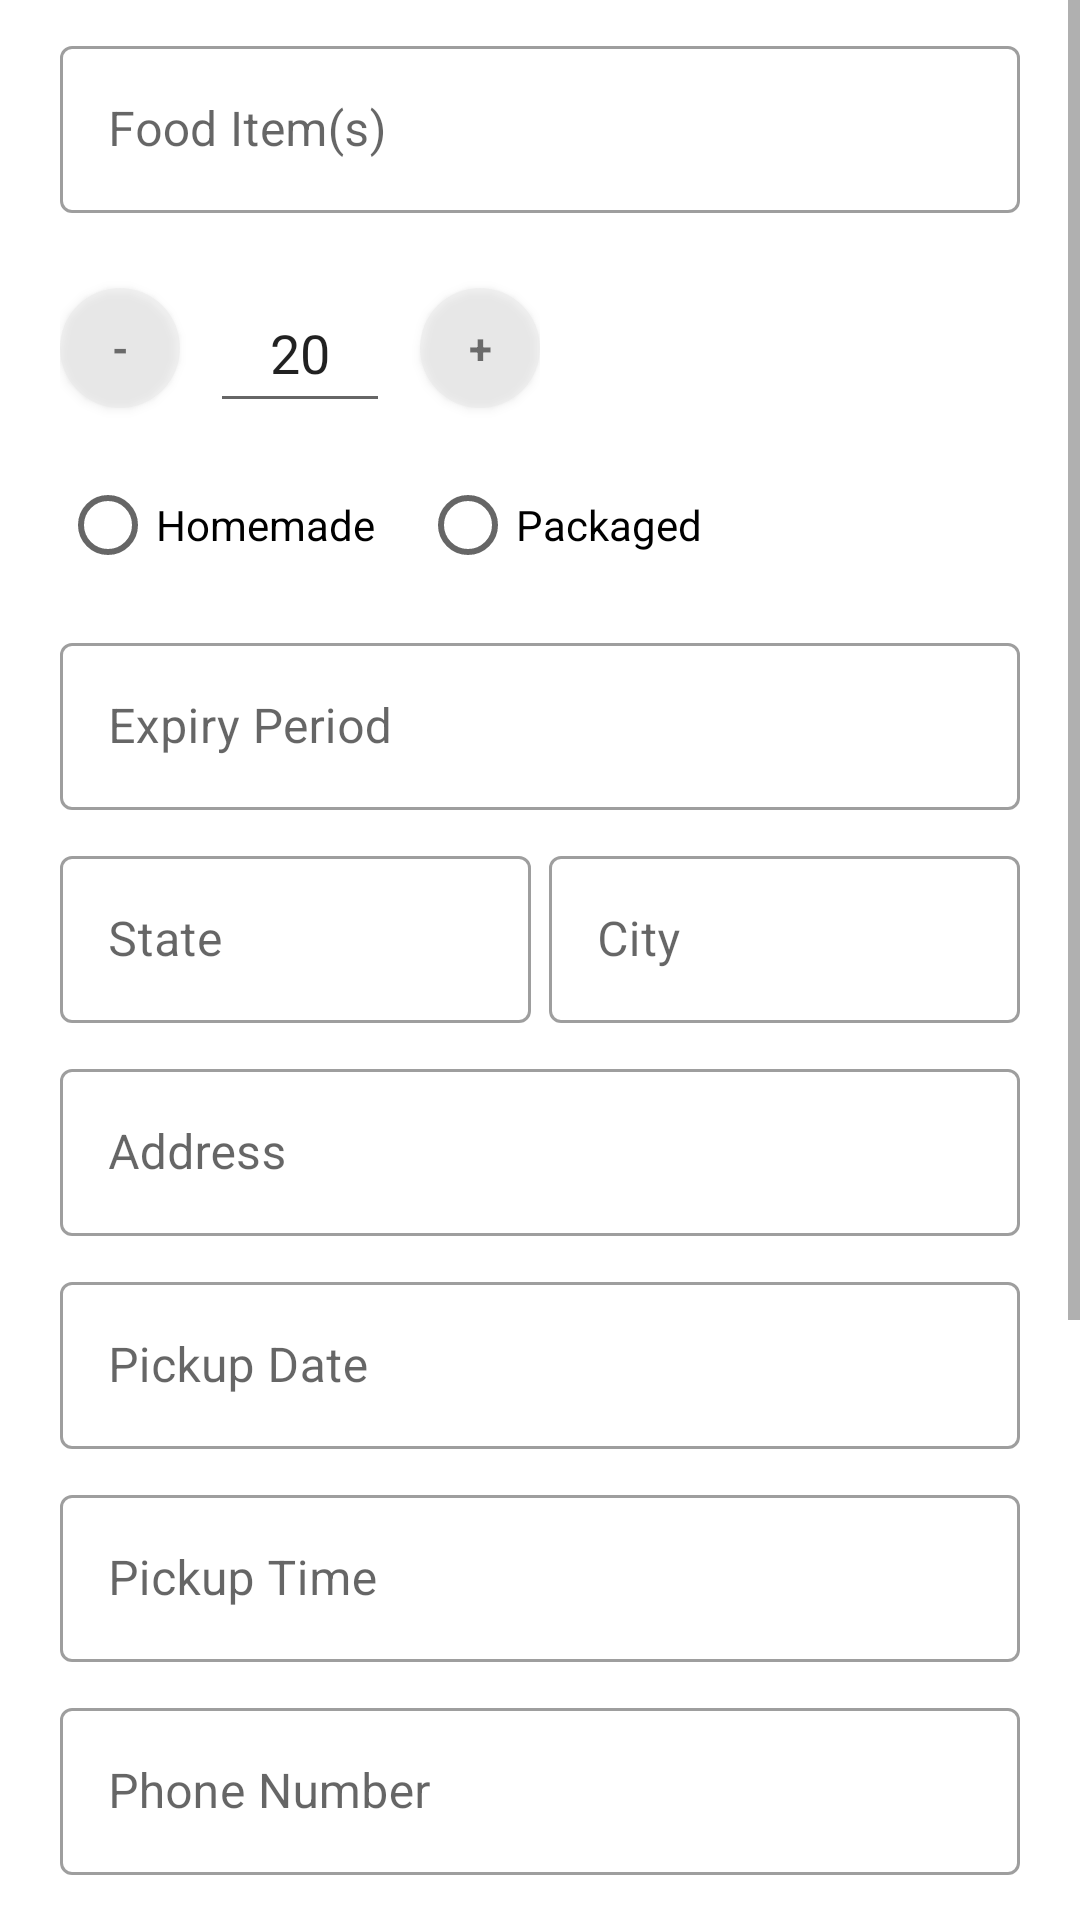

Layout XML and referenced resources for this Android screen:
<!-- AndroidManifest.xml: application theme AppTheme -->
<!-- res/layout/activity_details.xml -->
<?xml version="1.0" encoding="utf-8"?>
<ScrollView
    xmlns:android="http://schemas.android.com/apk/res/android"
    xmlns:app="http://schemas.android.com/apk/res-auto"
    xmlns:tools="http://schemas.android.com/tools"
    android:layout_width="match_parent"
    android:layout_height="match_parent"
    android:fillViewport="true"
    tools:context=".Details">

    <RelativeLayout
        android:layout_width="match_parent"
        android:layout_height="match_parent"
        android:layout_marginHorizontal="20dp">

        <com.google.android.material.textfield.TextInputLayout
            android:id="@+id/textlayout_title"
            android:layout_width="match_parent"
            android:layout_height="wrap_content"
            android:hint="Food Item(s)"
            android:layout_marginTop="10dp"
            style="@style/Widget.MaterialComponents.TextInputLayout.OutlinedBox">

            <com.google.android.material.textfield.TextInputEditText
                android:id="@+id/title_editText"
                android:layout_width="match_parent"
                android:layout_height="wrap_content"
                android:inputType="textCapWords" />
        </com.google.android.material.textfield.TextInputLayout>

        <LinearLayout
            android:id="@+id/linearLayout_Quantity"
            android:layout_width="wrap_content"
            android:layout_height="wrap_content"
            android:layout_marginTop="20dp"
            android:orientation="horizontal"
            android:layout_below="@+id/textlayout_title">

            <TextView
                android:id="@+id/minus"
                android:layout_width="40dp"
                android:layout_height="40dp"
                android:layout_gravity="center"
                android:layout_marginEnd="10dp"
                android:background="@drawable/circular_shape_bg"
                android:elevation="2dp"
                android:gravity="center"
                android:text="-"
                android:textStyle="bold" />

            <EditText
                android:id="@+id/quantity_et"
                android:layout_width="60dp"
                android:layout_height="50dp"
                android:layout_gravity="center"
                android:ems="10"
                android:gravity="center"
                android:inputType="number"
                android:text="20" />

            <TextView
                android:id="@+id/add"
                android:layout_width="40dp"
                android:layout_height="40dp"
                android:layout_gravity="center"
                android:layout_marginStart="10dp"
                android:background="@drawable/circular_shape_bg"
                android:elevation="2dp"
                android:gravity="center"
                android:text="+"
                android:textStyle="bold" />
        </LinearLayout>

        <RadioGroup
            android:id="@+id/radioGroup"
            android:layout_width="match_parent"
            android:layout_height="wrap_content"
            android:orientation="horizontal"
            android:layout_marginTop="10dp"
            android:layout_below="@+id/linearLayout_Quantity">

            <RadioButton
                android:id="@+id/homemade"
                android:layout_width="wrap_content"
                android:layout_height="wrap_content"
                android:text="Homemade" />

            <RadioButton
                android:id="@+id/packaged"
                android:layout_width="wrap_content"
                android:layout_height="wrap_content"
                android:layout_marginStart="15dp"
                android:text="Packaged" />
        </RadioGroup>


        <com.google.android.material.textfield.TextInputLayout
            android:id="@+id/textlayout_expiry"
            android:layout_width="match_parent"
            android:layout_height="wrap_content"
            android:hint="Expiry Period"
            android:layout_marginTop="10dp"
            style="@style/Widget.MaterialComponents.TextInputLayout.OutlinedBox"
            android:layout_below="@+id/radioGroup">

            <com.google.android.material.textfield.TextInputEditText
                android:id="@+id/expiry_editText"
                android:layout_width="match_parent"
                android:layout_height="wrap_content"
                android:inputType="datetime" />

        </com.google.android.material.textfield.TextInputLayout>

        <LinearLayout
            android:id="@+id/linear_state_city"
            android:layout_width="match_parent"
            android:layout_height="wrap_content"
            android:orientation="horizontal"
            android:layout_below="@+id/textlayout_expiry">

            
            <com.google.android.material.textfield.TextInputLayout
                android:id="@+id/textlayout_state"
                android:layout_width="0dp"
                android:layout_weight="1"
                android:layout_height="wrap_content"
                android:hint="State"
                android:layout_marginTop="10dp"
                android:layout_marginEnd="3dp"
                style="@style/Widget.MaterialComponents.TextInputLayout.OutlinedBox">

                <com.google.android.material.textfield.TextInputEditText
                    android:id="@+id/state_editText"
                    android:layout_width="match_parent"
                    android:layout_height="wrap_content"
                    android:inputType="textCapWords" />

            </com.google.android.material.textfield.TextInputLayout>

            
            <com.google.android.material.textfield.TextInputLayout
                android:id="@+id/textlayout_city"
                android:layout_width="0dp"
                android:layout_weight="1"
                android:layout_height="wrap_content"
                android:hint="City"
                android:layout_marginTop="10dp"
                android:layout_marginStart="3dp"
                style="@style/Widget.MaterialComponents.TextInputLayout.OutlinedBox">

                <com.google.android.material.textfield.TextInputEditText
                    android:id="@+id/city_editText"
                    android:layout_width="match_parent"
                    android:layout_height="wrap_content"
                    android:inputType="textCapWords" />

            </com.google.android.material.textfield.TextInputLayout>
        </LinearLayout>

        
        <com.google.android.material.textfield.TextInputLayout
            android:id="@+id/textlayout_address"
            android:layout_width="match_parent"
            android:layout_height="wrap_content"
            android:hint="Address"
            android:layout_marginTop="10dp"
            style="@style/Widget.MaterialComponents.TextInputLayout.OutlinedBox"
            android:layout_below="@+id/linear_state_city">

            <com.google.android.material.textfield.TextInputEditText
                android:id="@+id/address_editText"
                android:layout_width="match_parent"
                android:layout_height="wrap_content"
                android:inputType="textCapWords" />

        </com.google.android.material.textfield.TextInputLayout>

        
        <com.google.android.material.textfield.TextInputLayout
            android:id="@+id/textlayout_date"
            android:layout_width="match_parent"
            android:layout_height="wrap_content"
            android:hint="Pickup Date"
            android:layout_marginTop="10dp"
            style="@style/Widget.MaterialComponents.TextInputLayout.OutlinedBox"
            android:layout_below="@+id/textlayout_address">

            <com.google.android.material.textfield.TextInputEditText
                android:id="@+id/pickupDate_editText"
                android:layout_width="match_parent"
                android:layout_height="wrap_content"
                android:inputType="date" />

        </com.google.android.material.textfield.TextInputLayout>

        
        <com.google.android.material.textfield.TextInputLayout
            android:id="@+id/textlayout_time"
            android:layout_width="match_parent"
            android:layout_height="wrap_content"
            android:hint="Pickup Time"
            android:layout_marginTop="10dp"
            style="@style/Widget.MaterialComponents.TextInputLayout.OutlinedBox"
            android:layout_below="@+id/textlayout_date">

            <com.google.android.material.textfield.TextInputEditText
                android:id="@+id/pickupTime_editText"
                android:layout_width="match_parent"
                android:layout_height="wrap_content"
                android:inputType="time" />

        </com.google.android.material.textfield.TextInputLayout>

        
        <com.google.android.material.textfield.TextInputLayout
            android:id="@+id/textlayout_phone_no"
            android:layout_width="match_parent"
            android:layout_height="wrap_content"
            android:hint="Phone Number"
            android:layout_marginTop="10dp"
            style="@style/Widget.MaterialComponents.TextInputLayout.OutlinedBox"
            android:layout_below="@+id/textlayout_time">

            <com.google.android.material.textfield.TextInputEditText
                android:id="@+id/phone_editText"
                android:layout_width="match_parent"
                android:layout_height="wrap_content"
                android:inputType="number" />

        </com.google.android.material.textfield.TextInputLayout>

        <TextView
            android:id="@+id/photos_textview"
            android:layout_width="wrap_content"
            android:layout_height="wrap_content"
            android:layout_below="@+id/textlayout_phone_no"
            android:layout_marginTop="30dp"
            android:fontFamily="@font/roboto_bold"
            android:text="Photos"
            android:textSize="16sp" />

        <ImageView
            android:id="@+id/capturedImageView"
            android:layout_width="100dp"
            android:layout_height="100dp"
            android:layout_below="@+id/photos_textview"
            android:layout_marginTop="10dp"
            app:srcCompat="@drawable/food" />

        <CheckBox
            android:id="@+id/checkBox"
            android:layout_width="wrap_content"
            android:layout_height="wrap_content"
            android:layout_below="@+id/capturedImageView"
            android:layout_marginTop="30dp"
            android:fontFamily="@font/roboto_light"
            android:gravity="start"
            android:paddingStart="5dp"
            android:text="I assure that the food quality and hygiene is maintained"
            android:textSize="14sp" />

        <Button
            android:id="@+id/submitBtn"
            android:layout_width="wrap_content"
            android:layout_height="wrap_content"
            android:layout_below="@+id/checkBox"
            android:layout_centerHorizontal="true"
            android:layout_marginTop="30dp"
            android:layout_marginBottom="20dp"
            android:gravity="center"
            android:text="Submit" />

    </RelativeLayout>
</ScrollView>
<!-- resources referenced by this layout -->
<resources>
  <!-- drawable circular_shape_bg (drawable) -->
  <?xml version="1.0" encoding="utf-8"?>
  <shape xmlns:android="http://schemas.android.com/apk/res/android"
      android:shape="oval">
      <solid
          android:color="@color/bgcolor_takeItem"/>
  </shape>
  <!-- drawable food: jpg bitmap (drawable, 10090 bytes) -->
  <color name="bgcolor_takeItem">#65E2E3E4</color>
</resources>
